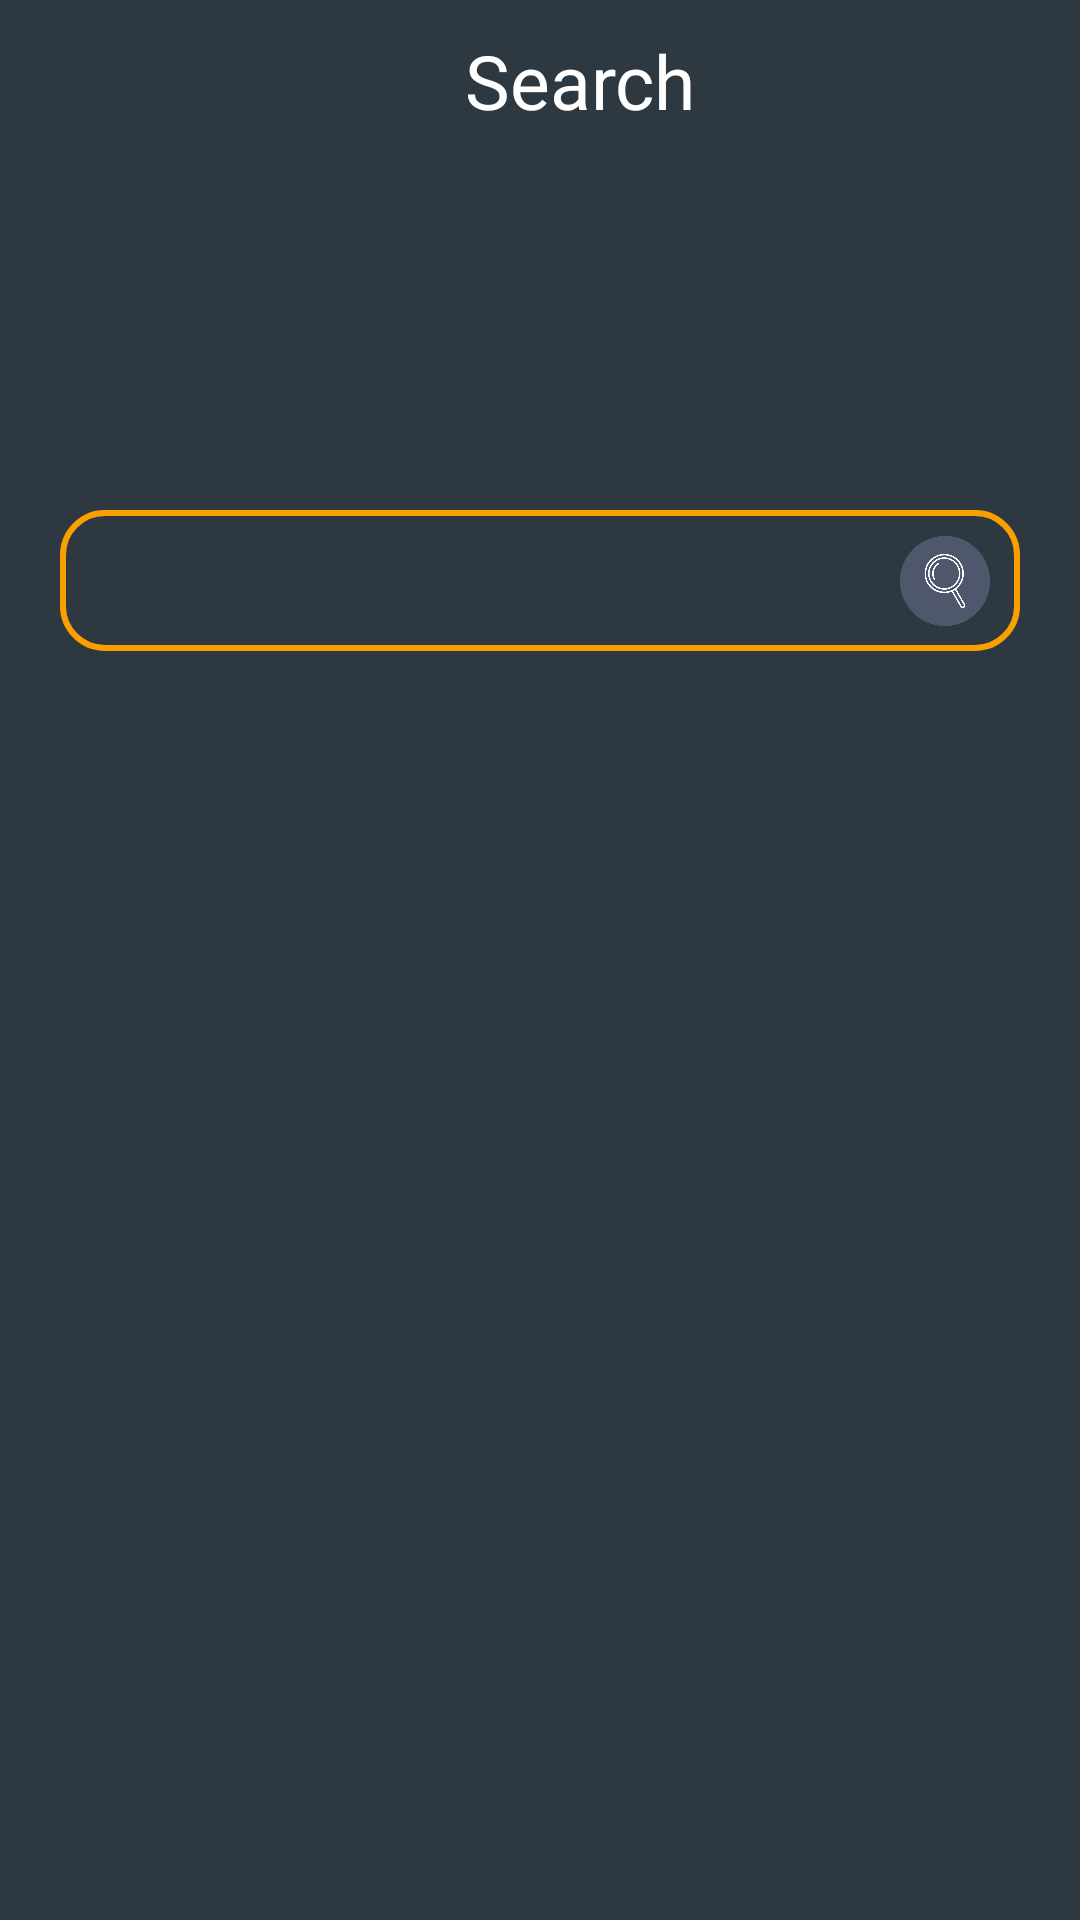

The Android layout XML behind this screen, and the referenced resources:
<!-- AndroidManifest.xml: application theme Theme.App.Starting -->
<!-- res/layout/fragment_search.xml -->
<?xml version="1.0" encoding="utf-8"?>
<androidx.constraintlayout.widget.ConstraintLayout
    xmlns:android="http://schemas.android.com/apk/res/android"
    xmlns:app="http://schemas.android.com/apk/res-auto"
    xmlns:tools="http://schemas.android.com/tools"
    android:id="@+id/searchFragment"
    android:background="@color/background_color"
    android:layout_width="match_parent"
    android:layout_height="match_parent"
    >



    <androidx.constraintlayout.widget.ConstraintLayout
        android:id="@+id/header"
        android:layout_width="match_parent"
        android:layout_height="50dp"
        android:orientation="horizontal"
        app:layout_constraintStart_toStartOf="parent"
        app:layout_constraintTop_toTopOf="parent"
        app:layout_constraintEnd_toEndOf="parent">
        <ImageView
            android:id="@+id/backBtnSearch"
            android:layout_width="30dp"
            android:layout_height="30dp"
            android:layout_marginStart="15dp"
            android:src="@drawable/left_arrow_24"
            app:layout_constraintStart_toStartOf="parent"
            app:layout_constraintTop_toTopOf="@id/textView"
            app:layout_constraintBottom_toBottomOf="@id/textView"
            />
        <TextView
            android:id="@+id/textView"
            android:layout_width="0dp"
            android:layout_weight="1"
            android:layout_height="wrap_content"
            android:layout_marginStart="27dp"
            android:layout_marginTop="10dp"
            android:text="Search"
            android:fontFamily="@font/akatab_bold"
            android:textAlignment="center"
            android:textColor="@color/white"
            app:layout_constraintEnd_toEndOf="parent"
            app:layout_constraintStart_toStartOf="parent"
            app:layout_constraintTop_toTopOf="parent"
            android:textSize="25sp" />


    </androidx.constraintlayout.widget.ConstraintLayout>
    <EditText
        android:id="@+id/movie_edit_text"
        android:layout_width="match_parent"
        android:layout_height="wrap_content"
        android:layout_marginStart="20dp"
        android:layout_marginTop="120dp"
        android:layout_marginEnd="20dp"
        android:layout_marginBottom="50dp"
        android:background="@drawable/search_border"
        android:ems="10"
        android:inputType="text"
        android:textColor="@color/white"
        app:layout_constraintTop_toBottomOf="@id/header"
        android:padding="10dp"
        app:layout_constraintStart_toStartOf="parent"
        app:layout_constraintEnd_toEndOf="parent"
        android:textSize="20sp" />

    <ImageView
        android:id="@+id/searchIcon"
        android:layout_width="30dp"
        android:layout_height="30dp"
        android:layout_marginEnd="10dp"
        app:layout_constraintEnd_toEndOf="@id/movie_edit_text"
        app:layout_constraintTop_toTopOf="@id/movie_edit_text"
        app:layout_constraintBottom_toBottomOf="@id/movie_edit_text"
        android:src="@drawable/ic_search" />

    <androidx.recyclerview.widget.RecyclerView
        android:id="@+id/rvSearch"
        android:layout_width="match_parent"
        app:layout_constraintTop_toBottomOf="@id/movie_edit_text"
        app:layout_constraintStart_toStartOf="parent"
        app:layout_constraintEnd_toEndOf="parent"
        android:layout_marginTop="240dp"
        tools:listitem="@layout/movie_item"
        app:layout_constraintBottom_toBottomOf="parent"
        android:layout_height="wrap_content" />

    <ProgressBar
        android:id="@+id/searchPR"
        android:layout_width="wrap_content"
        android:layout_height="wrap_content"
        android:visibility="gone"
        app:layout_constraintStart_toStartOf="parent"
        app:layout_constraintEnd_toEndOf="parent"
        app:layout_constraintTop_toTopOf="parent"
        app:layout_constraintBottom_toBottomOf="parent"/>
</androidx.constraintlayout.widget.ConstraintLayout>
<!-- res/layout/movie_item.xml (included above) -->
<?xml version="1.0" encoding="utf-8"?>
<com.google.android.material.carousel.MaskableFrameLayout
    android:id="@+id/carousel_item_container"
    android:layout_width="150dp"
    android:layout_height="200dp"
    android:layout_marginStart="4dp"
    android:layout_marginEnd="4dp"

    app:shapeAppearance="?attr/shapeAppearanceCornerExtraLarge"
    xmlns:app="http://schemas.android.com/apk/res-auto"
    xmlns:android="http://schemas.android.com/apk/res/android">

    <androidx.constraintlayout.widget.ConstraintLayout
        android:layout_width="match_parent"
        android:layout_height="match_parent"
        >

        
        
        
        
        
        
        
        
        
        
        
        
        
        



        <com.google.android.material.imageview.ShapeableImageView
            android:id="@+id/movie_image"
            android:layout_width="150dp"
            android:layout_height="200dp"
            android:layout_alignParentStart="true"
            android:layout_alignParentTop="true"
            android:adjustViewBounds="true"
            android:contentDescription="@string/movieImage"
            android:scaleType="fitXY"
            app:layout_constraintBottom_toBottomOf="parent"
            app:layout_constraintStart_toStartOf="parent"
            app:layout_constraintTop_toTopOf="parent"
            app:shapeAppearanceOverlay="@style/ImageRoundedCorners"
            app:srcCompat="@drawable/placeholder_ic" />

        <com.google.android.material.textview.MaterialTextView
            android:layout_width="28dp"
            android:layout_height="28dp"
            android:id="@+id/numericRating"
            android:text="7.2"
            android:gravity="center"
            android:textColor="@color/white"
            android:background="@drawable/rate_tv_bachground"
            android:textSize="10sp"
            android:layout_marginTop="4dp"
            android:layout_marginEnd="10dp"
            app:fontFamily="serif"
            app:layout_constraintEnd_toEndOf="@id/movie_image"
            app:layout_constraintTop_toTopOf="@id/movie_image" />

        <com.google.android.material.textview.MaterialTextView
            android:id="@+id/movie_titleBookmark"
            android:layout_width="wrap_content"
            android:layout_height="wrap_content"
            android:layout_alignParentEnd="true"
            android:layout_marginTop="17dp"
            android:layout_toEndOf="@+id/movie_image"
            android:gravity="center_horizontal"
            android:maxLines="2"
            android:text="John Wick: Chapter 4"
            android:textColor="@color/white"
            android:layout_marginBottom="15dp"
            android:layout_marginStart="5dp"
            android:textSize="10sp"
            app:layout_constraintStart_toStartOf="@id/movie_image"
            app:layout_constraintBottom_toBottomOf="@id/movie_image"
            />






















    </androidx.constraintlayout.widget.ConstraintLayout>

</com.google.android.material.carousel.MaskableFrameLayout>
<!-- resources referenced by this layout -->
<resources>
  <color name="background_color">#2E3840</color>
  <color name="off_white">#F1F6F9</color>
  <color name="white">#FFFFFFFF</color>
  <color name="yellow">#F9DBBB</color>
  <!-- drawable ic_search: png bitmap (drawable, 36662 bytes) -->
  <!-- drawable rate_tv_bachground (drawable) -->
  <?xml version="1.0" encoding="utf-8"?>
  <selector xmlns:android="http://schemas.android.com/apk/res/android">
  <item>
      <shape
          android:shape="oval">
          <solid
              android:color="@color/orange"/>
          <corners
              android:radius="500dp"/>
  
  
      </shape>
  
  </item>
  
  </selector>
  <!-- drawable search_border (drawable) -->
  <?xml version="1.0" encoding="utf-8"?>
  <shape
      xmlns:android="http://schemas.android.com/apk/res/android"
      android:shape="rectangle"
      >
  
  <stroke
      android:color="@color/orange"
      android:width="2dp"/>
  
      <corners
          android:radius="14dp"/>
  
  </shape>
  <string name="movieImage">movieImage</string>
  <style name="ImageRoundedCorners">
          <item name="cornerFamily">rounded</item>
          <item name="cornerSize">0dp</item>
          <item name="cornerSizeTopLeft">8dp</item>
          <item name="cornerSizeTopRight">8dp</item>
          <item name="cornerSizeBottomLeft">8dp</item>
          <item name="cornerSizeBottomRight">8dp</item>
      </style>
  <style name="Theme.App.Starting" parent="Theme.SplashScreen">
          
          <item name="windowSplashScreenBackground">@color/background_color</item>
          
          <item name="windowSplashScreenAnimatedIcon">@drawable/splash_screen</item>
          
          <item name="postSplashScreenTheme">@style/Base.Theme.Movies</item>
      </style>
  <color name="orange">#F99F00</color>
  <!-- drawable splash_screen (drawable) -->
  <?xml version="1.0" encoding="utf-8"?>
  <layer-list
      xmlns:android="http://schemas.android.com/apk/res/android">
      <item
          android:width="60dp"
          android:height="60dp"
          android:drawable="@mipmap/ic_launcher"
          android:gravity="center" />
  </layer-list>
  <style name="Base.Theme.Movies" parent="Theme.Material3.DayNight.NoActionBar">
          
          <item name="colorPrimary">@color/background_color</item>
      </style>
</resources>
